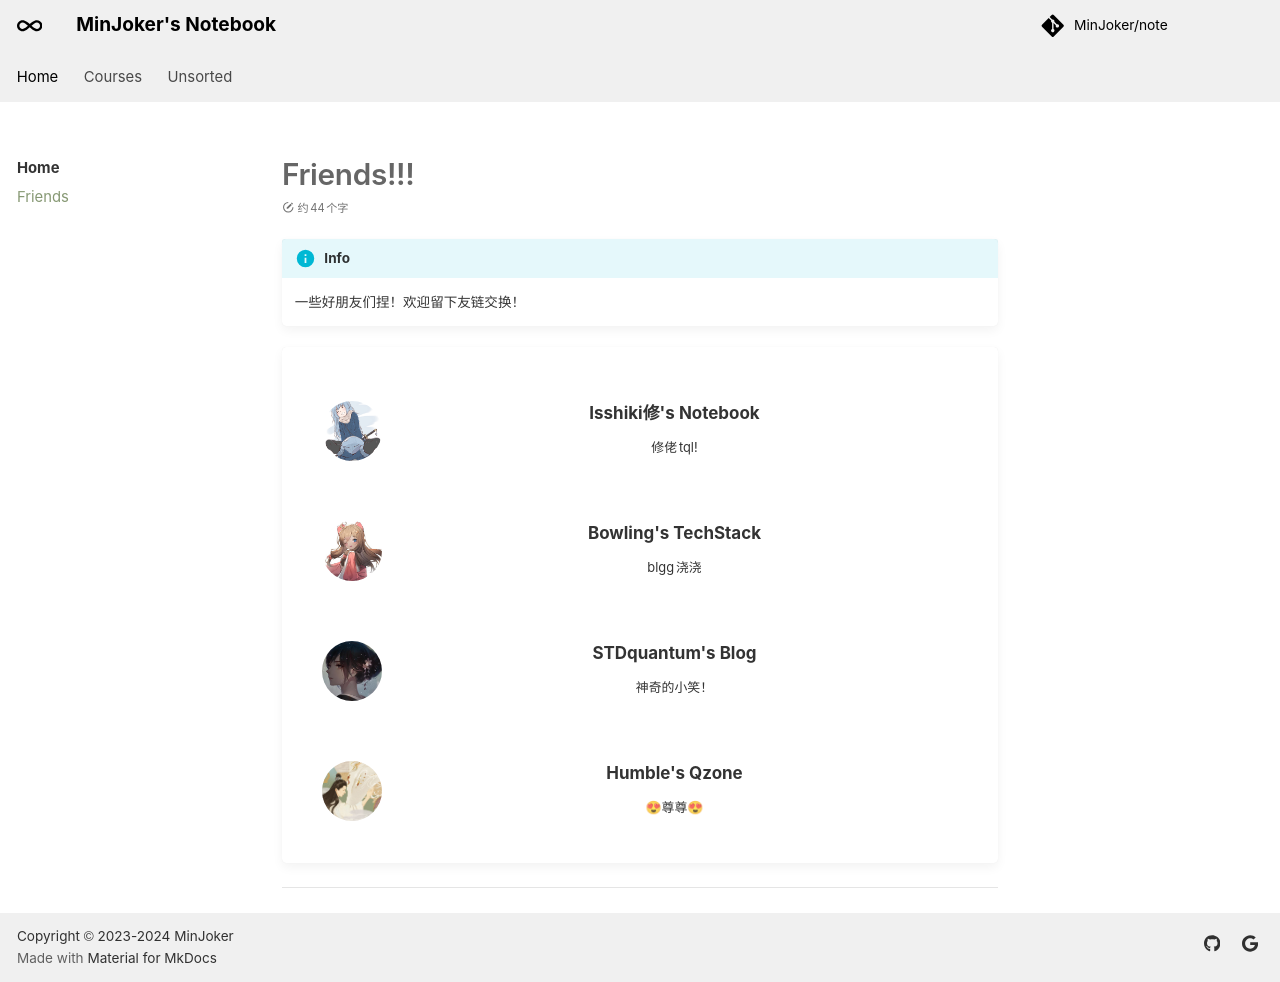

repository: MinJoker/note · page: link/index.html · generator: mkdocs

# Friends!!!

!!! info

    一些好朋友们捏！欢迎留下友链交换！

!!! quote ""

    <div class="flink-list">

    <div class="flink-list-item">
            <div class="flink-item-icon">
                <img src="/assets/images/link/isshikihugh.png" alt="IsshikiHugh">
            </div>
        <a href="https://note.isshikih.top/" title="Isshiki修's Notebook" target="_blank">
            <div class="flink-item-name heti-skip">Isshiki修's Notebook</div>
            <div class="flink-item-desc">修佬 tql!</div>
        </a>
    </div>

    <div class="flink-list-item">
            <div class="flink-item-icon">
                <img src="/assets/images/link/bowling.jpg" alt="Bowling">
            </div>
        <a href="https://note.bowling233.top/" title="Bowling's TechStack" target="_blank">
            <div class="flink-item-name">Bowling's TechStack</div>
            <div class="flink-item-desc">blgg 浇浇</div>
        </a>
    </div>

    <div class="flink-list-item">
            <div class="flink-item-icon">
                <img src="/assets/images/link/stdquantum.jpg" alt="STDquantum">
            </div>
        <a href="https://stdquantum.github.io/" title="STDquantum's Blog" target="_blank">
            <div class="flink-item-name">STDquantum's Blog</div>
            <div class="flink-item-desc">神奇的小笑！</div>
        </a>
    </div>

    <div class="flink-list-item">
            <div class="flink-item-icon">
                <img src="/assets/images/link/humble.jpg" alt="Humble">
            </div>
        <a href="tencent://AddContact/?fromId=45&fromSubId=1&subcmd=all&uin=571007008&website=www.oicqzone.com" title="Humble's Qzone" target="_blank">
            <div class="flink-item-name">Humble's Qzone</div>
            <div class="flink-item-desc">😍尊尊😍</div>
        </a>
    </div>

    </div>
